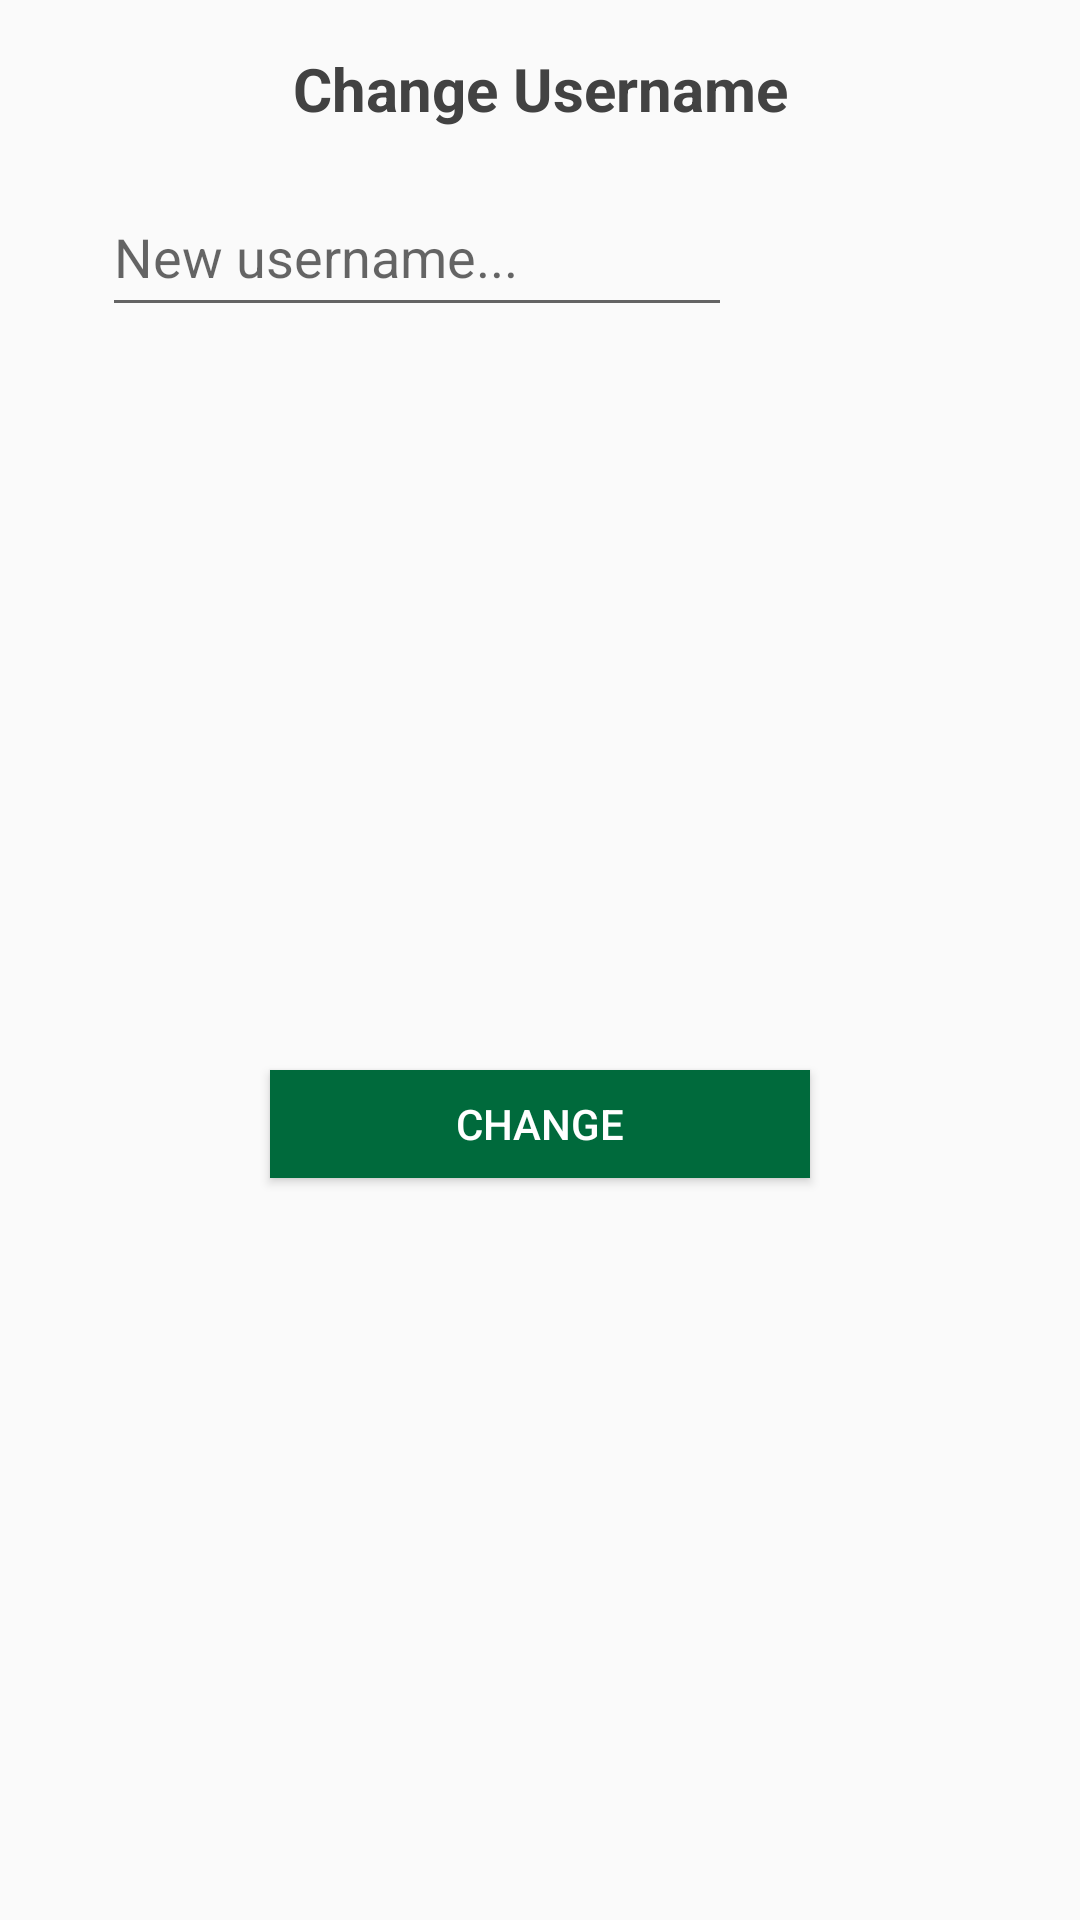

Layout XML and referenced resources for this Android screen:
<!-- AndroidManifest.xml: application theme AppTheme -->
<!-- res/layout/change_username.xml -->
<androidx.constraintlayout.widget.ConstraintLayout xmlns:android="http://schemas.android.com/apk/res/android"
    xmlns:app="http://schemas.android.com/apk/res-auto"
    xmlns:tools="http://schemas.android.com/tools"
    android:paddingLeft="20dp"
    android:paddingRight="20dp"
    android:layout_width="match_parent"
    android:layout_height="match_parent">

    <TextView
        android:id="@+id/tv_changeUserName"
        android:layout_width="wrap_content"
        android:layout_height="wrap_content"
        android:layout_marginTop="16dp"
        android:text="Change Username"
        android:textColor="@color/colorFont"
        android:textSize="20sp"
        android:textStyle="bold"
        app:layout_constraintEnd_toEndOf="parent"
        app:layout_constraintStart_toStartOf="parent"
        app:layout_constraintTop_toTopOf="parent" />


    <EditText
        android:id="@+id/et_writeNewUserName"
        android:layout_width="0dp"
        android:layout_height="50dp"
        android:layout_marginTop="16dp"
        android:layout_marginEnd="96dp"
        android:ems="10"
        android:hint="New username..."
        android:inputType="textEmailAddress"
        app:layout_constraintEnd_toEndOf="parent"
        app:layout_constraintTop_toBottomOf="@+id/tv_changeUserName" />

    <Button
        android:id="@+id/sendNewUserName"
        android:layout_width="0dp"
        android:layout_height="36dp"
        android:layout_marginStart="70dp"
        android:layout_marginTop="16dp"
        android:layout_marginEnd="70dp"
        android:layout_marginBottom="16dp"
        android:background="@color/colorPrimary"
        android:text="Change"
        android:textColor="#FFFFFF"
        app:layout_constraintBottom_toBottomOf="parent"
        app:layout_constraintEnd_toEndOf="parent"
        app:layout_constraintStart_toStartOf="parent"
        app:layout_constraintTop_toBottomOf="@+id/et_writeNewUserName" />





</androidx.constraintlayout.widget.ConstraintLayout>
<!-- resources referenced by this layout -->
<resources>
  <color name="colorFont">#424242</color>
  <color name="colorPrimary">#006a3c</color>
  <style name="AppTheme" parent="Theme.AppCompat.Light.DarkActionBar">
          
          <item name="colorPrimary">@color/colorPrimary</item>
          
          <item name="colorPrimaryDark">@color/colorPrimary</item>
          <item name="colorAccent">@color/colorPrimary</item>
      </style>
</resources>
